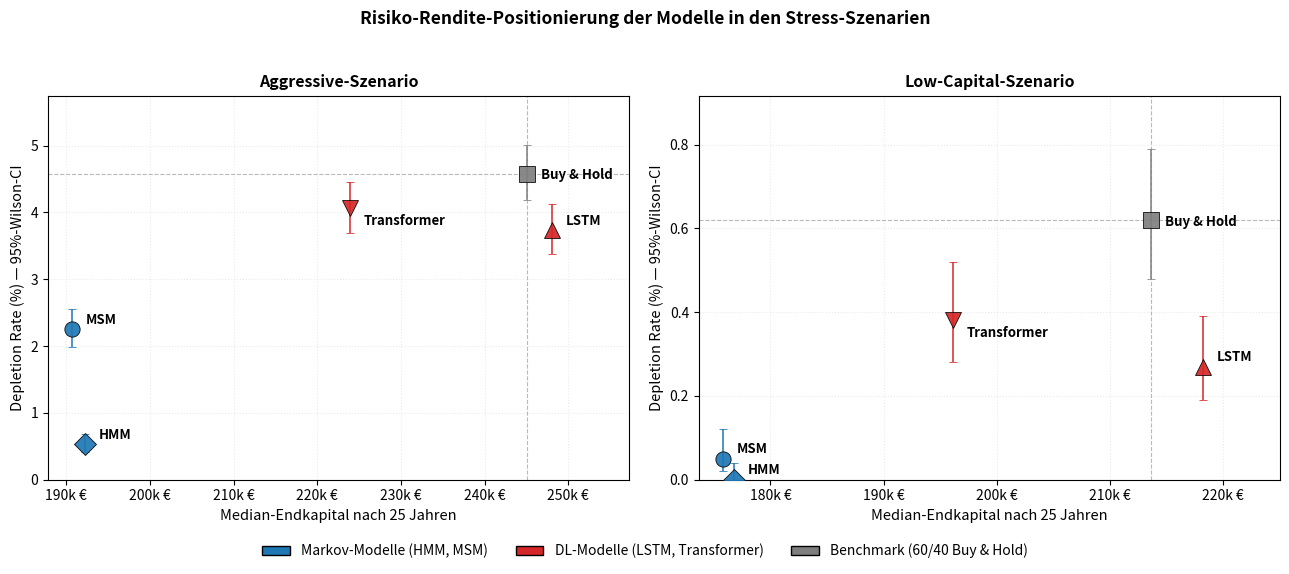

Reproduce this figure in Python. (Note: this script raises an exception after producing the figure.)
import matplotlib.pyplot as plt
from matplotlib.patches import Patch
from matplotlib.ticker import FuncFormatter

# MCS-Ergebnisse (10.000 Pfade) — Median-Endkapital + Depletion Rate mit 95%-Wilson-CI
data = {
    "Aggressive": {
        "Buy & Hold":  {"median": 245081.83, "dr": 4.58, "ci_lo": 4.19, "ci_hi": 5.01},
        "MSM":         {"median": 190664.14, "dr": 2.25, "ci_lo": 1.98, "ci_hi": 2.56},
        "HMM":         {"median": 192216.25, "dr": 0.53, "ci_lo": 0.41, "ci_hi": 0.69},
        "LSTM":        {"median": 248069.01, "dr": 3.73, "ci_lo": 3.38, "ci_hi": 4.12},
        "Transformer": {"median": 223872.59, "dr": 4.06, "ci_lo": 3.69, "ci_hi": 4.46},
    },
    "Low_Capital": {
        "Buy & Hold":  {"median": 213677.49, "dr": 0.62, "ci_lo": 0.48, "ci_hi": 0.79},
        "MSM":         {"median": 175778.42, "dr": 0.05, "ci_lo": 0.02, "ci_hi": 0.12},
        "HMM":         {"median": 176790.63, "dr": 0.00, "ci_lo": 0.00, "ci_hi": 0.04},
        "LSTM":        {"median": 218280.88, "dr": 0.27, "ci_lo": 0.19, "ci_hi": 0.39},
        "Transformer": {"median": 196158.02, "dr": 0.38, "ci_lo": 0.28, "ci_hi": 0.52},
    },
}

COLORS = {
    "Buy & Hold":  "#7f7f7f",   # Benchmark — neutral grau
    "MSM":         "#1f77b4",   # Markov — blau
    "HMM":         "#1f77b4",
    "LSTM":        "#d62728",   # Deep Learning — rot
    "Transformer": "#d62728",
}
MARKERS = {
    "Buy & Hold":  "s",
    "MSM":         "o",
    "HMM":         "D",
    "LSTM":        "^",
    "Transformer": "v",
}
LABEL_OFFSET = {
    "Buy & Hold":  (10, -4),
    "MSM":         (10, 4),
    "HMM":         (10, 4),
    "LSTM":        (10, 4),
    "Transformer": (10, -12),
}

fig, axes = plt.subplots(1, 2, figsize=(13, 5.5))

for ax, (scenario, models) in zip(axes, data.items()):
    bh_x, bh_y = models["Buy & Hold"]["median"], models["Buy & Hold"]["dr"]

    # Benchmark-Quadranten
    ax.axhline(bh_y, color="gray", lw=0.8, ls="--", alpha=0.55, zorder=1)
    ax.axvline(bh_x, color="gray", lw=0.8, ls="--", alpha=0.55, zorder=1)

    for name, v in models.items():
        yerr = [[v["dr"] - v["ci_lo"]], [v["ci_hi"] - v["dr"]]]
        ax.errorbar(
            v["median"], v["dr"], yerr=yerr,
            fmt=MARKERS[name], color=COLORS[name],
            markersize=11, markeredgecolor="black", markeredgewidth=0.6,
            elinewidth=1.2, capsize=3, alpha=0.92, zorder=3,
        )
        ax.annotate(
            name, (v["median"], v["dr"]),
            xytext=LABEL_OFFSET[name], textcoords="offset points",
            fontsize=9.5, fontweight="bold", zorder=4,
        )

    ax.set_xlabel("Median-Endkapital nach 25 Jahren", fontsize=10.5)
    ax.set_ylabel("Depletion Rate (%) — 95%-Wilson-CI", fontsize=10.5)
    ax.set_title(scenario.replace("_", "-") + "-Szenario",
                 fontsize=11.5, fontweight="bold")
    ax.grid(True, alpha=0.25, linestyle=":")
    ax.xaxis.set_major_formatter(FuncFormatter(lambda x, _: f"{x/1000:.0f}k €"))

    # etwas Padding rechts/oben, damit Annotationen reinpassen
    xlo, xhi = ax.get_xlim()
    ylo, yhi = ax.get_ylim()
    ax.set_xlim(xlo, xhi + (xhi - xlo) * 0.10)
    ax.set_ylim(max(0, ylo - (yhi - ylo) * 0.05), yhi + (yhi - ylo) * 0.10)

legend_elements = [
    Patch(facecolor="#1f77b4", edgecolor="black", label="Markov-Modelle (HMM, MSM)"),
    Patch(facecolor="#d62728", edgecolor="black", label="DL-Modelle (LSTM, Transformer)"),
    Patch(facecolor="#7f7f7f", edgecolor="black", label="Benchmark (60/40 Buy & Hold)"),
]
fig.legend(handles=legend_elements, loc="lower center", ncol=3,
           bbox_to_anchor=(0.5, -0.02), frameon=False, fontsize=10)

fig.suptitle(
    "Risiko-Rendite-Positionierung der Modelle in den Stress-Szenarien",
    fontsize=12.5, fontweight="bold", y=1.00,
)

plt.tight_layout(rect=[0, 0.04, 1, 0.97])
plt.savefig("../assets/risk_return_positioning.png", dpi=300, bbox_inches="tight")
plt.show()
